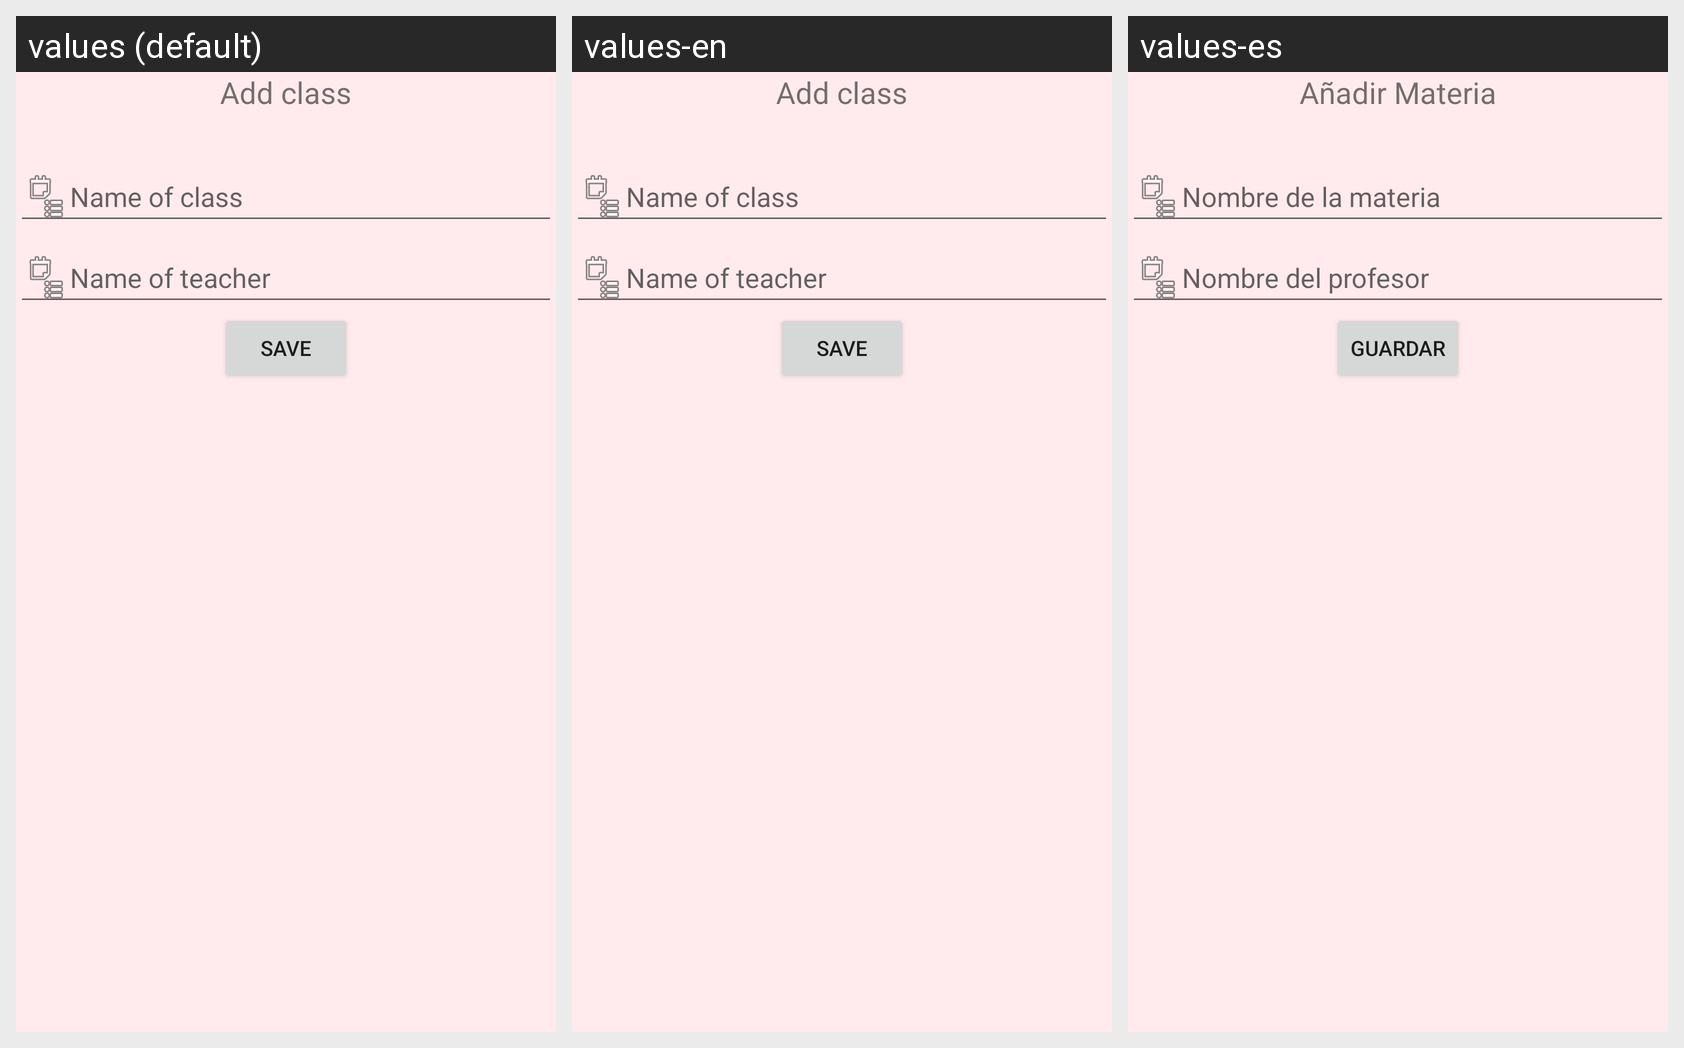

The Android screen above is rendered under several locales of the same app. Produce the string resources it draws, with the default and per-locale values.
Android screen res/layout/activity_registromaterias.xml rendered under 3 locales, left to right: values (default), values-en, values-es. Device: Nexus 5 (rendered at 1080×1920; each locale shown at half size, 540×960, under a caption strip naming it); theme AppTheme.
Strings drawn on this screen, with the default value and each locale's value (text and hints the layout hard-codes, and strings that could not be matched under every locale, appear in the picture but are not listed):

nombremateria
  values: Name of class
  values-en: Name of class
  values-es: Nombre de la materia

profesor
  values: Name of teacher
  values-en: Name of teacher
  values-es: Nombre del profesor

guardarmateria
  values: Save
  values-en: Save
  values-es: Guardar
